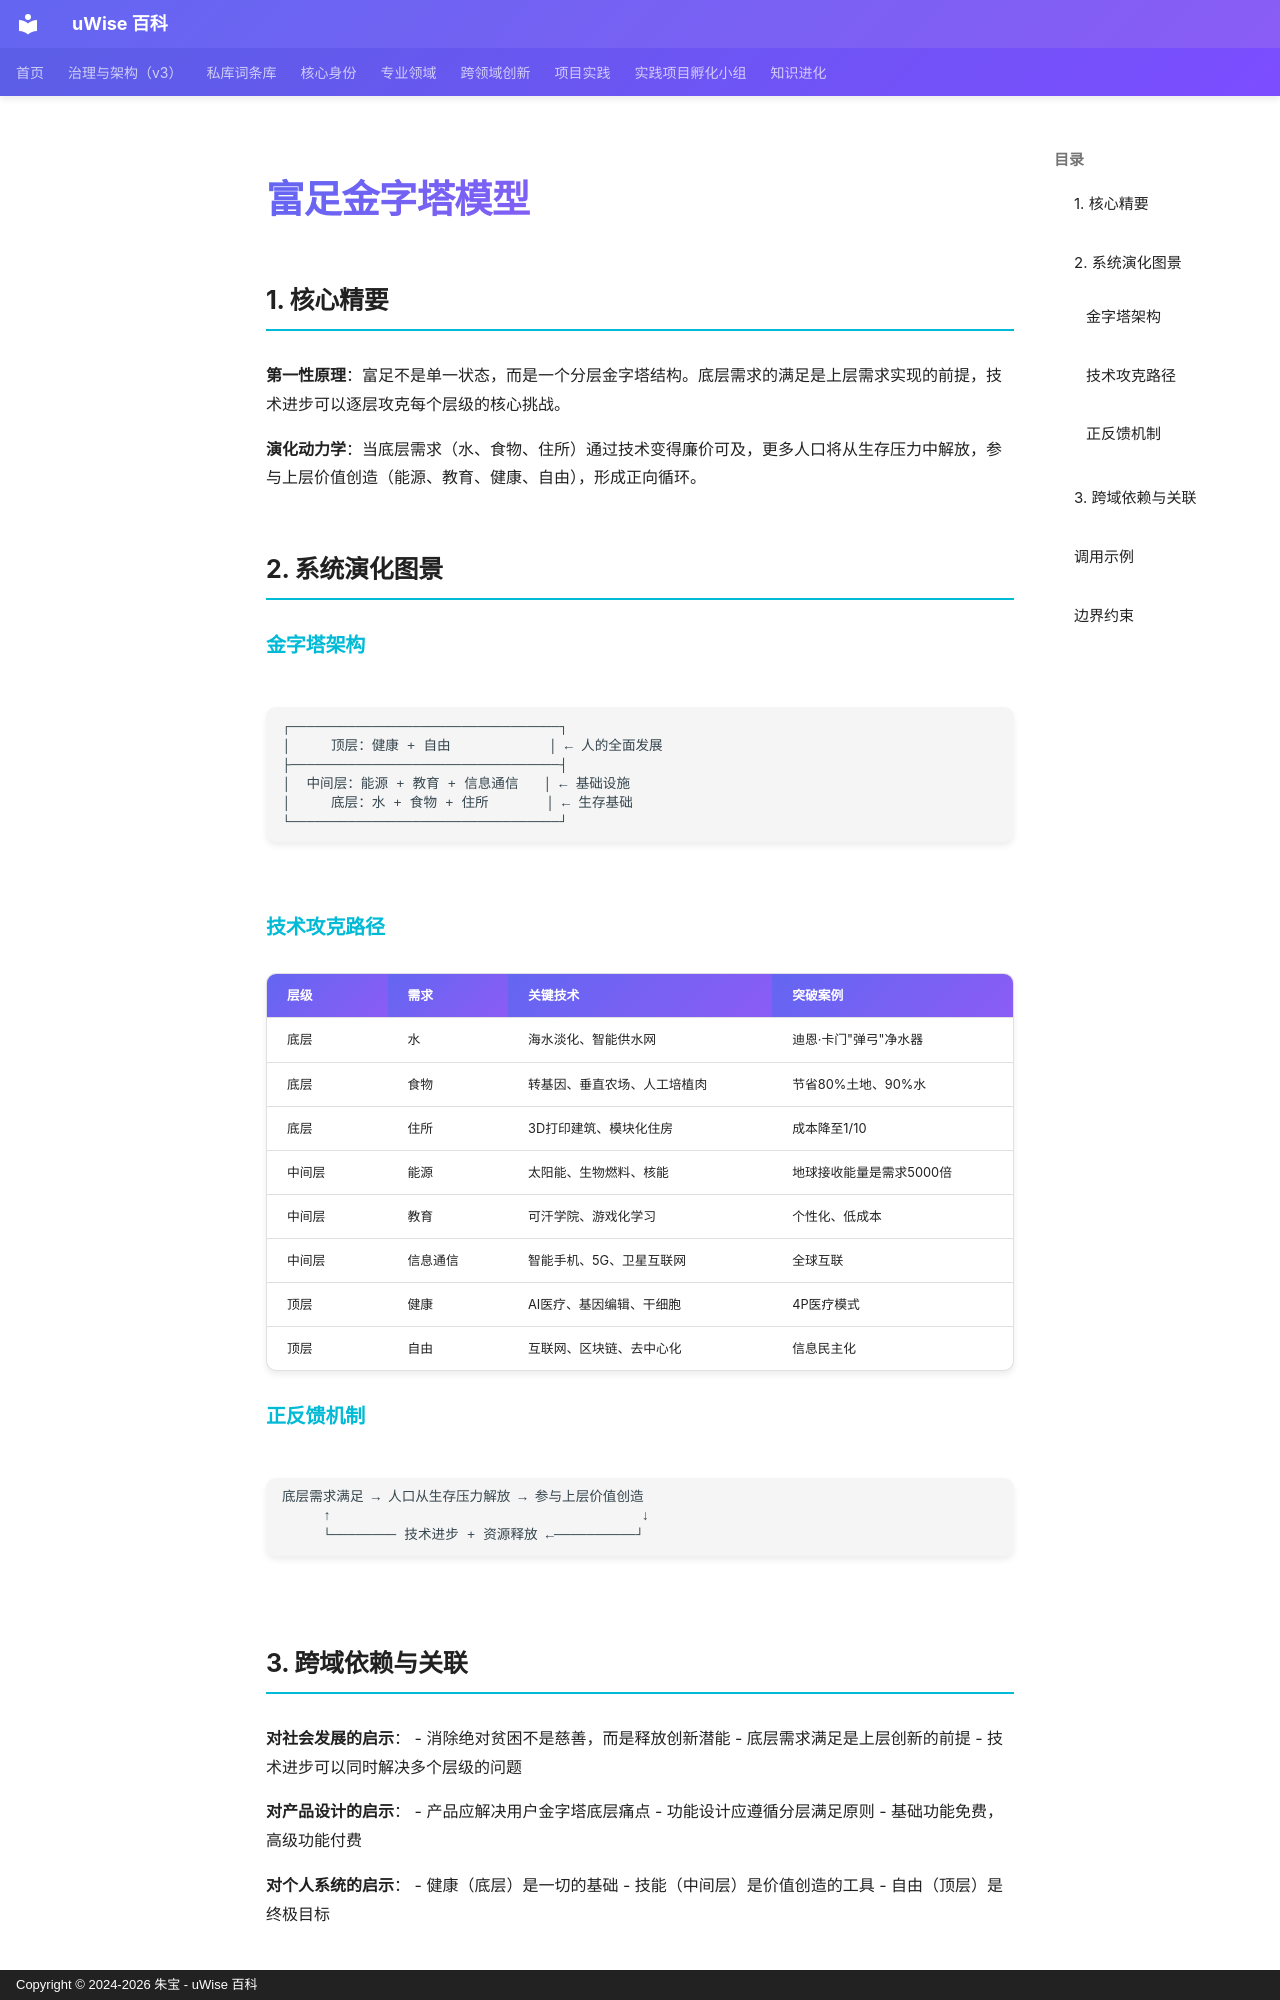

repository: zhubao315/uWise · page: vault-encyclopedia/md-670c7c46/index.html · generator: mkdocs · copyright: Copyright © 2024-2026 朱宝 - uWise 百科

---
title: "富足金字塔模型"
description: "第一性原理：富足不是单一状态，而是一个分层金字塔结构。底层需求的满足是上层需求实现的前提，技术进步可以逐层攻克每个层级的核心挑战。"
---

# 富足金字塔模型

## 1. 核心精要

**第一性原理**：富足不是单一状态，而是一个分层金字塔结构。底层需求的满足是上层需求实现的前提，技术进步可以逐层攻克每个层级的核心挑战。

**演化动力学**：当底层需求（水、食物、住所）通过技术变得廉价可及，更多人口将从生存压力中解放，参与上层价值创造（能源、教育、健康、自由），形成正向循环。

## 2. 系统演化图景

### 金字塔架构

```
┌─────────────────────────────────┐
│     顶层：健康 + 自由            │ ← 人的全面发展
├─────────────────────────────────┤
│  中间层：能源 + 教育 + 信息通信   │ ← 基础设施
│     底层：水 + 食物 + 住所       │ ← 生存基础
└─────────────────────────────────┘
```

### 技术攻克路径

| 层级 | 需求 | 关键技术 | 突破案例 |
|------|------|----------|----------|
| 底层 | 水 | 海水淡化、智能供水网 | 迪恩·卡门"弹弓"净水器 |
| 底层 | 食物 | 转基因、垂直农场、人工培植肉 | 节省80%土地、90%水 |
| 底层 | 住所 | 3D打印建筑、模块化住房 | 成本降至1/10 |
| 中间层 | 能源 | 太阳能、生物燃料、核能 | 地球接收能量是需求5000倍 |
| 中间层 | 教育 | 可汗学院、游戏化学习 | 个性化、低成本 |
| 中间层 | 信息通信 | 智能手机、5G、卫星互联网 | 全球互联 |
| 顶层 | 健康 | AI医疗、基因编辑、干细胞 | 4P医疗模式 |
| 顶层 | 自由 | 互联网、区块链、去中心化 | 信息民主化 |

### 正反馈机制

```
底层需求满足 → 人口从生存压力解放 → 参与上层价值创造
     ↑                                      ↓
     └──────── 技术进步 + 资源释放 ←──────────┘
```
